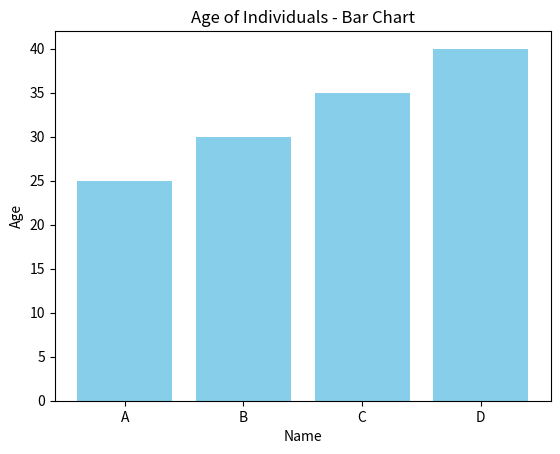

Reproduce this figure in Python.
import pandas as pd
import matplotlib.pyplot as plt
data = {
'Name': ['A', 'B', 'C', 'D'],
'Age': [25, 30, 35, 40],
'City': ['New York', 'London', 'New York', 'Paris']
}
df = pd.DataFrame(data)

# Bar Chart
plt.bar(df['Name'], df['Age'], color='skyblue')
plt.title('Age of Individuals - Bar Chart')
plt.xlabel('Name')
plt.ylabel('Age')
plt.show()
